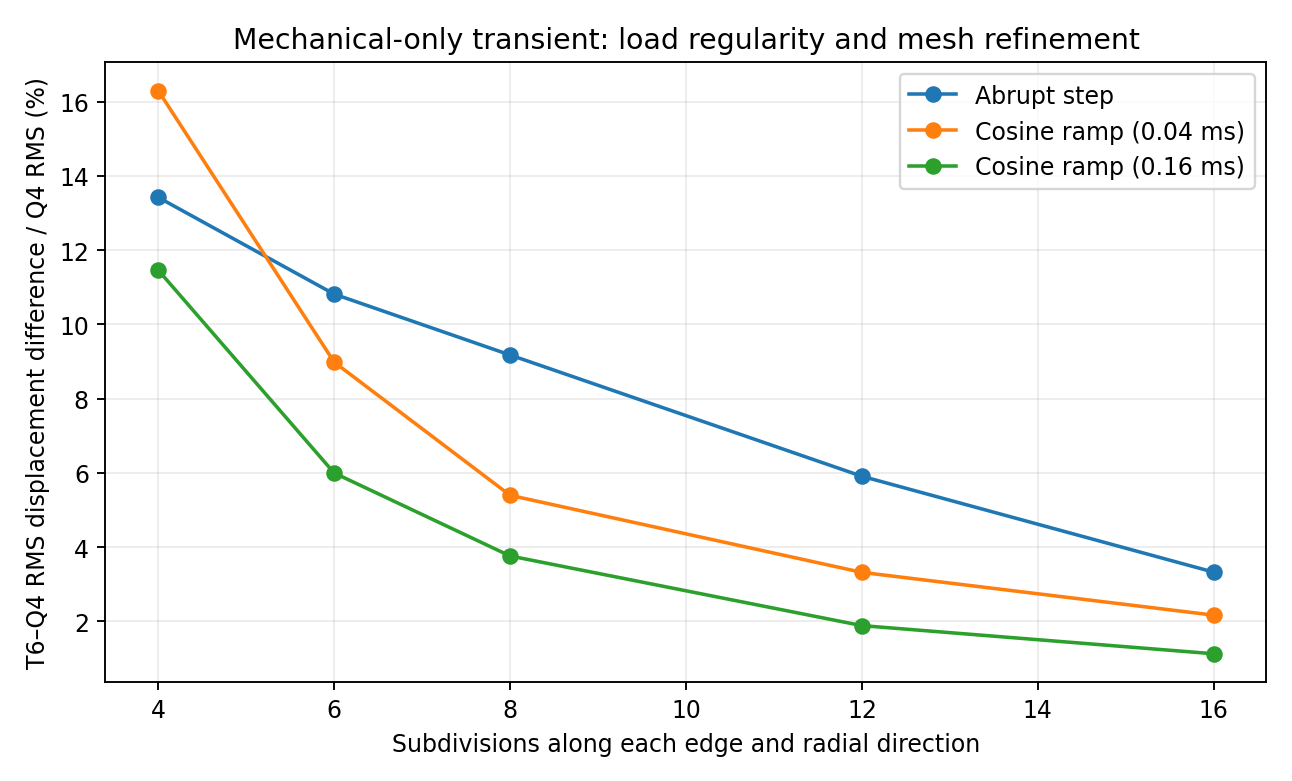

The file beside this chart, header and first rows:
subdivisions, load_profile, rise_time_s, steps, q4_static_displacement_rms_m, rms_difference_m, q4_rms_displacement_m, relative_difference, static_normalized_difference
4, step, 0.0, 64, 1.1988395015288048e-05, 3.567290684235672e-07, 2.658055573130661e-06, 0.1342, 0.02976
4, cosine_0.04ms, 4e-05, 64, 1.1988395015288048e-05, 3.5943857327223237e-07, 2.2057455790093675e-06, 0.163, 0.02998
4, cosine_0.16ms, 0.00016, 64, 1.1988395015288048e-05, 1.206503292630268e-07, 1.0527484884968835e-06, 0.1146, 0.01006
6, step, 0.0, 64, 1.1966616560845128e-05, 2.7427567880855773e-07, 2.536031173668455e-06, 0.1082, 0.02292
6, cosine_0.04ms, 4e-05, 64, 1.1966616560845128e-05, 1.8653768635488843e-07, 2.0766035389041133e-06, 0.08983, 0.01559
6, cosine_0.16ms, 0.00016, 64, 1.1966616560845128e-05, 5.8483690399107456e-08, 9.753183796581923e-07, 0.05996, 0.004887
8, step, 0.0, 64, 1.196183457093393e-05, 2.2764588338339824e-07, 2.4811534907780194e-06, 0.09175, 0.01903
8, cosine_0.04ms, 4e-05, 64, 1.196183457093393e-05, 1.091253870964893e-07, 2.022578729259784e-06, 0.05395, 0.009123
8, cosine_0.16ms, 0.00016, 64, 1.196183457093393e-05, 3.5221919315147006e-08, 9.364361963905458e-07, 0.03761, 0.002945
12, step, 0.0, 64, 1.1960938301878588e-05, 1.434820735184845e-07, 2.4285925420529067e-06, 0.05908, 0.012
12, cosine_0.04ms, 4e-05, 64, 1.1960938301878588e-05, 6.55259324080704e-08, 1.9742555121080825e-06, 0.03319, 0.005478
12, cosine_0.16ms, 0.00016, 64, 1.1960938301878588e-05, 1.6917483796671098e-08, 8.974535844840814e-07, 0.01885, 0.001414
16, step, 0.0, 64, 1.1961819006877108e-05, 7.98981435459177e-08, 2.4030789889354047e-06, 0.03325, 0.006679
16, cosine_0.04ms, 4e-05, 64, 1.1961819006877108e-05, 4.224901029773068e-08, 1.9504724837786973e-06, 0.02166, 0.003532
16, cosine_0.16ms, 0.00016, 64, 1.1961819006877108e-05, 9.89030377904603e-09, 8.778998817801824e-07, 0.01127, 0.0008268
